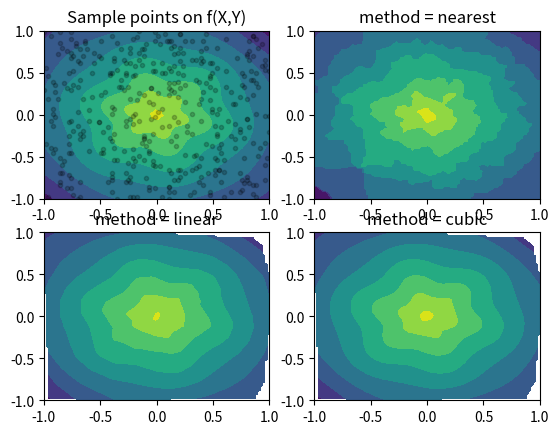

Generate this figure with matplotlib:
import numpy as np
from scipy.interpolate import griddata
import matplotlib.pyplot as plt

x = np.linspace(-1,1,100)
y =  np.linspace(-1,1,100)
X, Y = np.meshgrid(x,y)

def f(x, y):
    s = np.hypot(x, y)
    phi = np.arctan2(y, x)
    tau = s + s*(1-s)/5 * np.sin(6*phi) 
    return 5*(1-tau) + tau

T = f(X, Y)
# Choose npts random point from the discrete domain of our model function
npts = 400
px, py = np.random.choice(x, npts), np.random.choice(y, npts)

fig, ax = plt.subplots(nrows=2, ncols=2)
# Plot the model function and the randomly selected sample points
ax[0,0].contourf(X, Y, T)
ax[0,0].scatter(px, py, c='k', alpha=0.2, marker='.')
ax[0,0].set_title('Sample points on f(X,Y)')

# Interpolate using three different methods and plot
for i, method in enumerate(('nearest', 'linear', 'cubic')):
    Ti = griddata((px, py), f(px,py), (X, Y), method=method)
    r, c = (i+1) // 2, (i+1) % 2
    ax[r,c].contourf(X, Y, Ti)
    ax[r,c].set_title('method = {}'.format(method))

plt.show()
